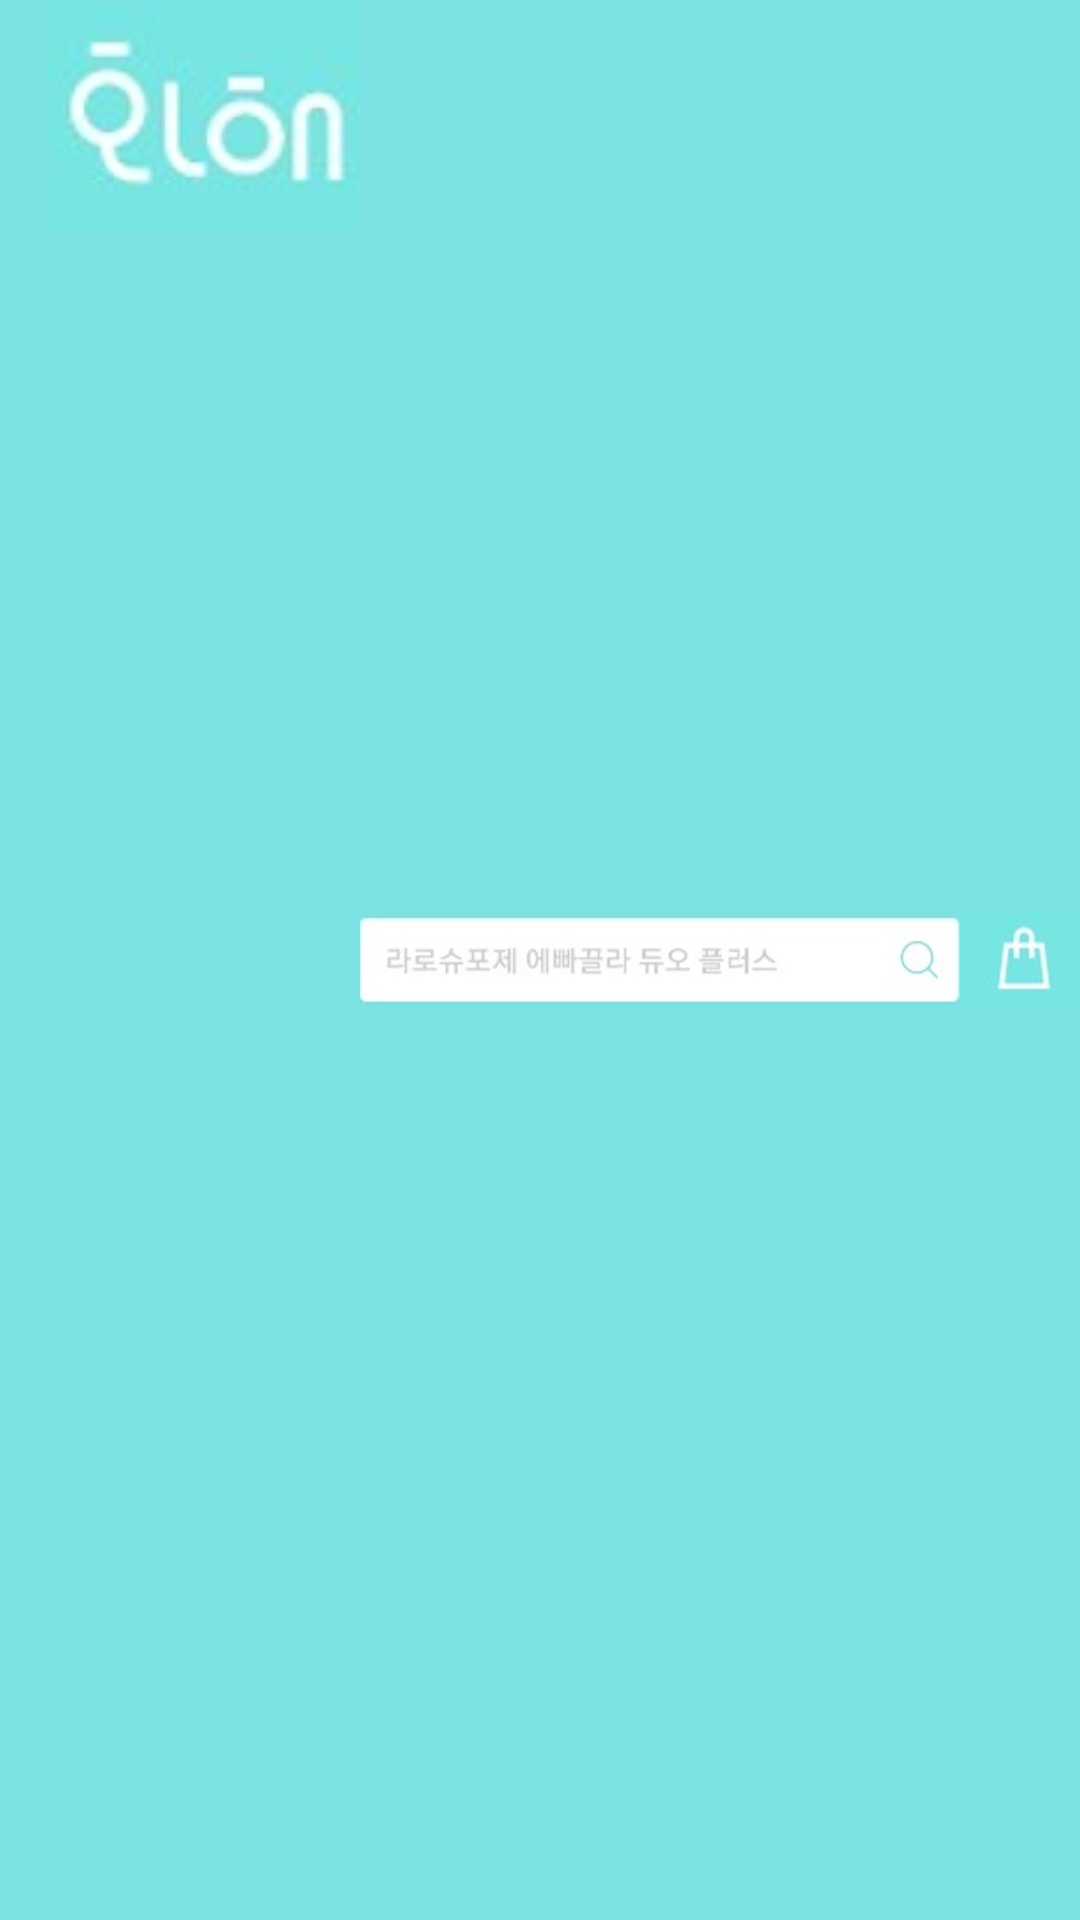

Reconstruct the res/layout file that produces this screen, plus the resources it refers to.
<!-- AndroidManifest.xml: application theme Theme.AppCompat.Light.NoActionBar -->
<!-- res/layout/toolbar.xml -->
<android.support.v7.widget.Toolbar
    android:id="@+id/my_toolbar"
    android:layout_width="match_parent"
    android:layout_height="57dp"
    android:background="@color/colorHwaHae"
    android:elevation="4dp"
    android:theme="@style/ThemeOverlay.AppCompat.ActionBar"
    app:popupTheme="@style/ThemeOverlay.AppCompat.Light"
    app:layout_constraintTop_toTopOf="parent"
    android:layout_marginTop="8dp"
    android:layout_marginRight="8dp"
    app:layout_constraintRight_toRightOf="parent"
    android:layout_marginLeft="8dp"
    app:layout_constraintLeft_toLeftOf="parent"
    xmlns:android="http://schemas.android.com/apk/res/android"
    xmlns:app="http://schemas.android.com/apk/res-auto">
    <RelativeLayout
        android:layout_width="match_parent"
        android:layout_height="wrap_content">

        <ImageView
            android:id="@+id/logo_nav"
            android:layout_width="wrap_content"
            android:layout_height="wrap_content"
            android:layout_alignParentStart="true"
            android:layout_alignParentLeft="true"
            android:layout_alignParentTop="true"
            android:layout_marginStart="0dp"
            android:layout_marginLeft="0dp"
            android:layout_marginTop="0dp"
            android:onClick="clickHomeImage"
            android:src="@drawable/hwahae"
            />
        <RelativeLayout
            android:layout_width="match_parent"
            android:layout_height="match_parent"
            android:layout_toRightOf="@id/logo_nav">
            <ImageView
                android:id="@+id/searchImage"
                android:layout_width="200dp"
                android:layout_height="match_parent"
                android:src="@drawable/search"
                android:onClick="clickSearchImage"/>
            <ImageView
                android:layout_width="wrap_content"
                android:layout_height="match_parent"
                android:layout_toRightOf="@id/searchImage"
                android:onClick="clickShoppingImage"
                android:src="@drawable/tabone"
                />
        </RelativeLayout>

    </RelativeLayout>

</android.support.v7.widget.Toolbar>
<!-- resources referenced by this layout -->
<resources>
  <color name="colorHwaHae">#7DE2E3</color>
  <!-- drawable hwahae: png bitmap (drawable, 16235 bytes) -->
  <!-- drawable search: png bitmap (drawable, 22407 bytes) -->
  <!-- drawable tabone: png bitmap (drawable, 11476 bytes) -->
</resources>
